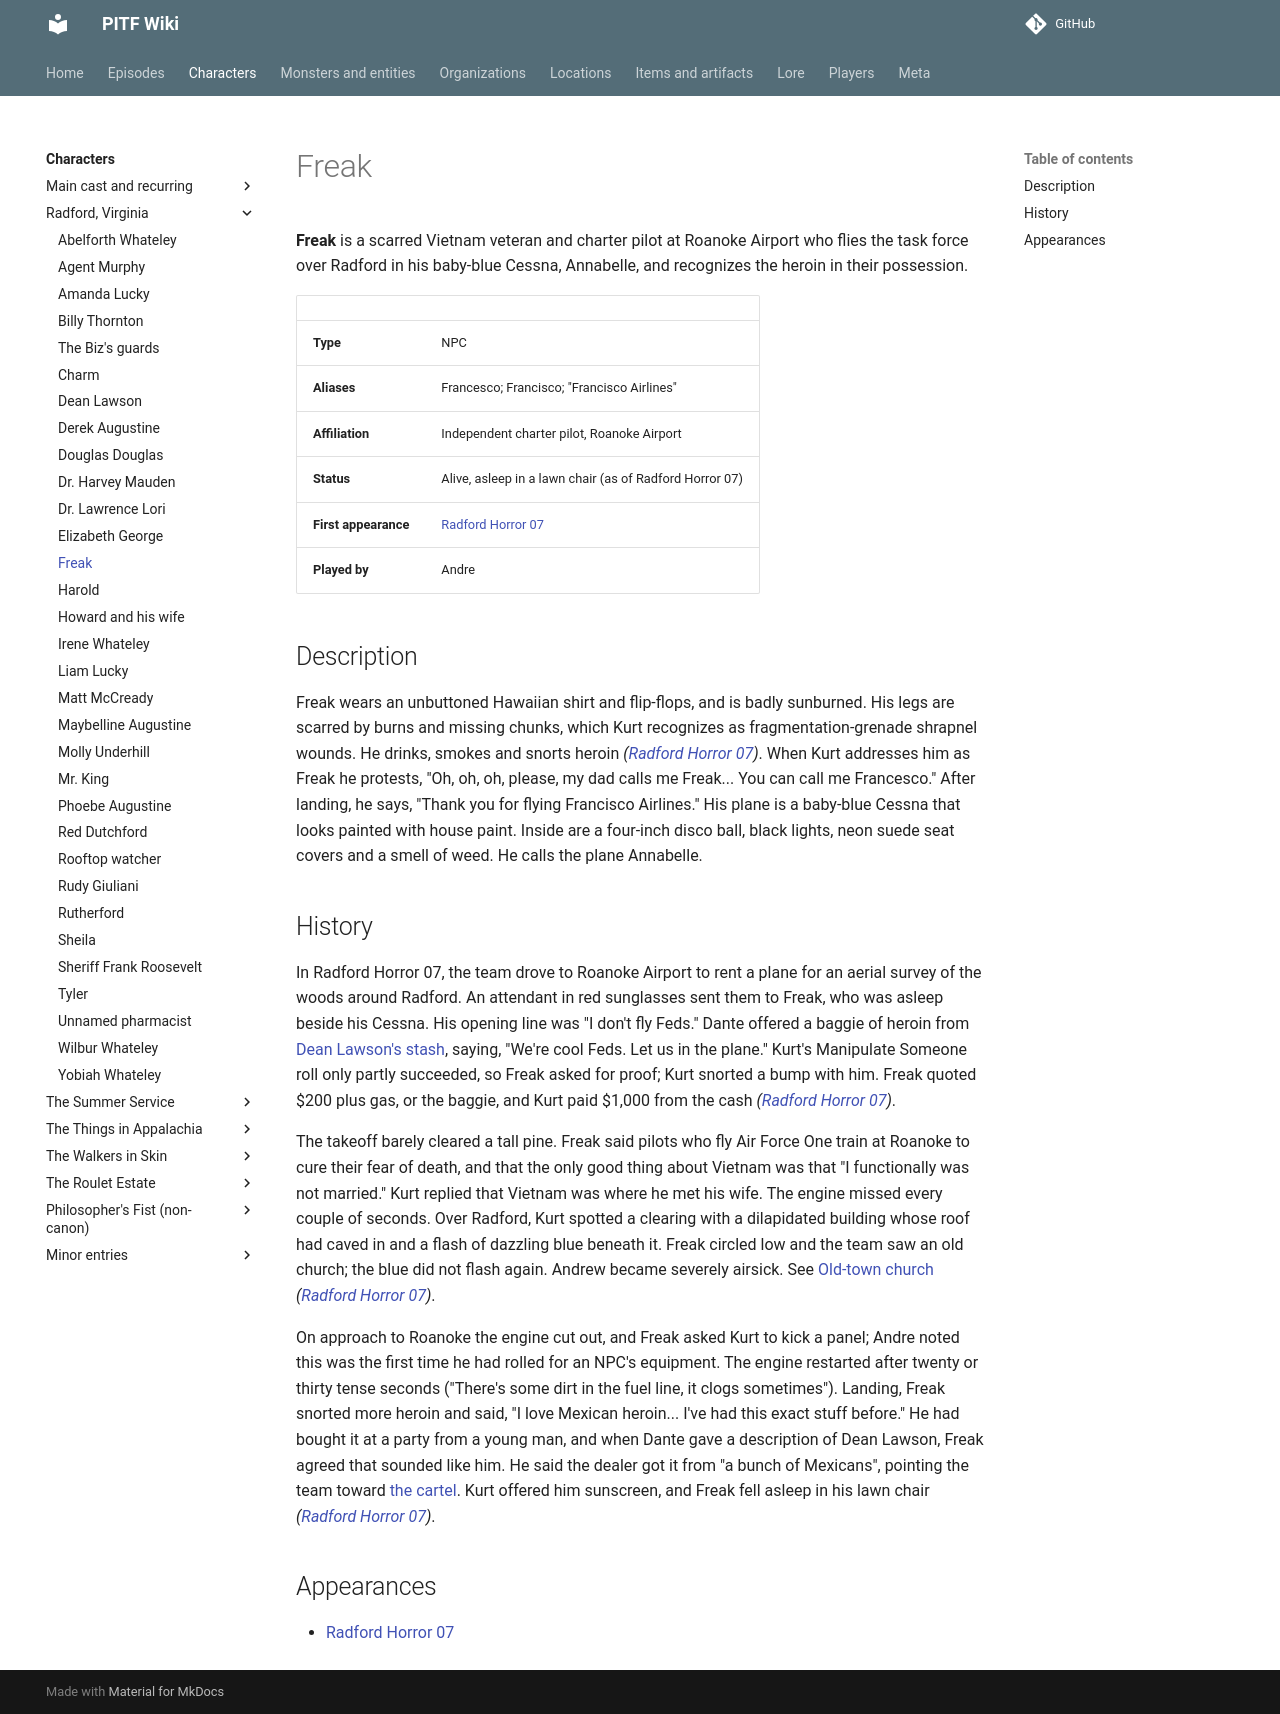

repository: AndreTInfante/pitf-wiki · page: characters/freak/index.html · generator: mkdocs

# Freak

**Freak** is a scarred Vietnam veteran and charter pilot at Roanoke Airport who flies the task force over Radford in his baby-blue Cessna, Annabelle, and recognizes the heroin in their possession.

| | |
|---|---|
| **Type** | NPC |
| **Aliases** | Francesco; Francisco; "Francisco Airlines" |
| **Affiliation** | Independent charter pilot, Roanoke Airport |
| **Status** | Alive, asleep in a lawn chair (as of Radford Horror 07) |
| **First appearance** | [Radford Horror 07](../episodes/radford-horror/07.md) |
| **Played by** | Andre |

## Description

Freak wears an unbuttoned Hawaiian shirt and flip-flops, and is badly sunburned. His legs are scarred by burns and missing chunks, which Kurt recognizes as fragmentation-grenade shrapnel wounds. He drinks, smokes and snorts heroin *([Radford Horror 07](../episodes/radford-horror/07.md))*. When Kurt addresses him as Freak he protests, "Oh, oh, oh, please, my dad calls me Freak... You can call me Francesco." After landing, he says, "Thank you for flying Francisco Airlines." His plane is a baby-blue Cessna that looks painted with house paint. Inside are a four-inch disco ball, black lights, neon suede seat covers and a smell of weed. He calls the plane Annabelle.

## History

In Radford Horror 07, the team drove to Roanoke Airport to rent a plane for an aerial survey of the woods around Radford. An attendant in red sunglasses sent them to Freak, who was asleep beside his Cessna. His opening line was "I don't fly Feds." Dante offered a baggie of heroin from [Dean Lawson's stash](../items/deans-heroin-and-cash.md), saying, "We're cool Feds. Let us in the plane." Kurt's Manipulate Someone roll only partly succeeded, so Freak asked for proof; Kurt snorted a bump with him. Freak quoted $200 plus gas, or the baggie, and Kurt paid $1,000 from the cash *([Radford Horror 07](../episodes/radford-horror/07.md))*.

The takeoff barely cleared a tall pine. Freak said pilots who fly Air Force One train at Roanoke to cure their fear of death, and that the only good thing about Vietnam was that "I functionally was not married." Kurt replied that Vietnam was where he met his wife. The engine missed every couple of seconds. Over Radford, Kurt spotted a clearing with a dilapidated building whose roof had caved in and a flash of dazzling blue beneath it. Freak circled low and the team saw an old church; the blue did not flash again. Andrew became severely airsick. See [Old-town church](../locations/old-town-church.md) *([Radford Horror 07](../episodes/radford-horror/07.md))*.

On approach to Roanoke the engine cut out, and Freak asked Kurt to kick a panel; Andre noted this was the first time he had rolled for an NPC's equipment. The engine restarted after twenty or thirty tense seconds ("There's some dirt in the fuel line, it clogs sometimes"). Landing, Freak snorted more heroin and said, "I love Mexican heroin... I've had this exact stuff before." He had bought it at a party from a young man, and when Dante gave a description of Dean Lawson, Freak agreed that sounded like him. He said the dealer got it from "a bunch of Mexicans", pointing the team toward [the cartel](../organizations/cartel.md). Kurt offered him sunscreen, and Freak fell asleep in his lawn chair *([Radford Horror 07](../episodes/radford-horror/07.md))*.

## Appearances

- [Radford Horror 07](../episodes/radford-horror/07.md)
